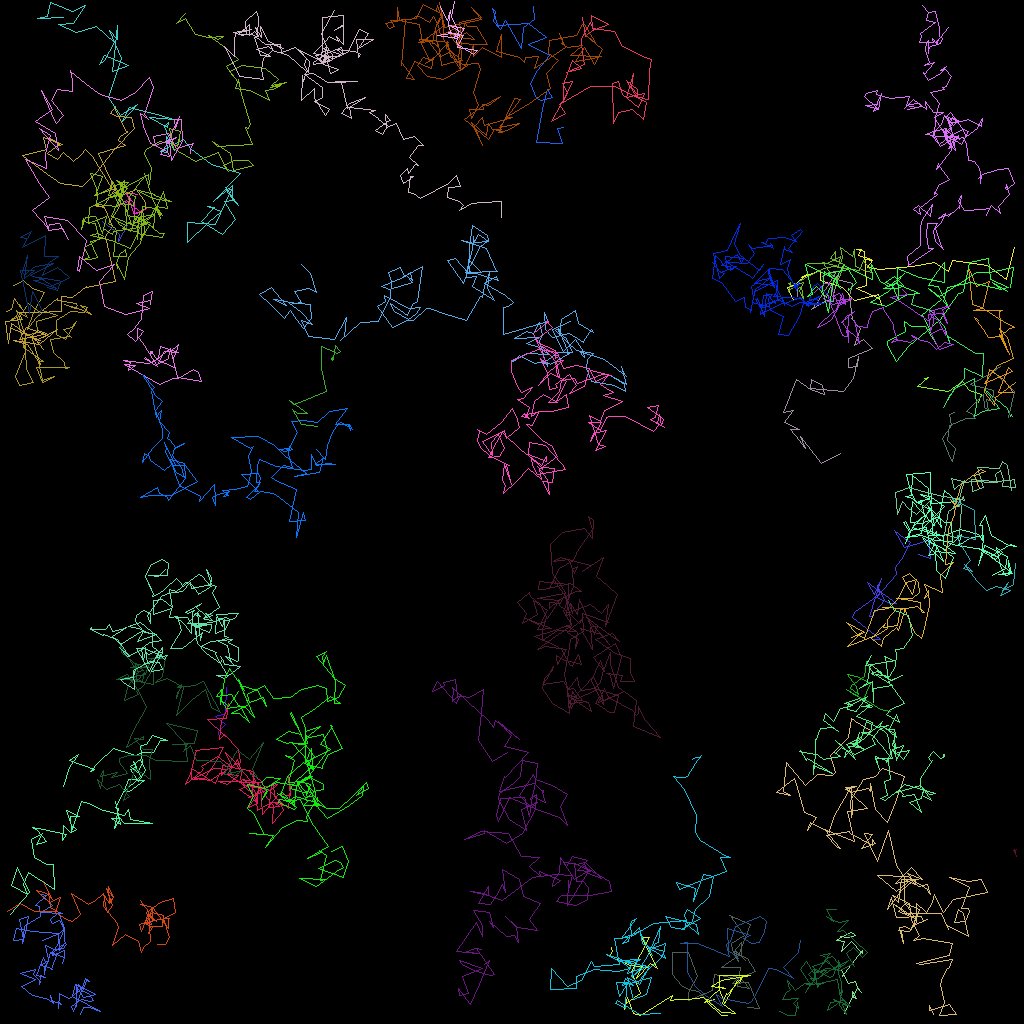

The data file committed next to this chart (first rows):
traj_idx, frame, x, y, z
0, 0, 27.32, 92.17, 0.0
0, 1, 27.29, 91.37, 0.0
0, 2, 28.1, 90.48, 0.0
0, 3, 26.86, 89.54, 0.0
0, 4, 28.16, 89.12, 0.0
0, 5, 28.21, 85.84, 0.0
9, 0, 115.5, 47.22, 0.0
9, 1, 116, 47.07, 0.0
9, 2, 114.7, 48.26, 0.0
9, 3, 118.5, 48.93, 0.0
9, 4, 120.2, 47.67, 0.0
9, 5, 121.1, 48.75, 0.0
9, 6, 122.7, 49.29, 0.0
9, 7, 122.3, 50.29, 0.0
8, 0, 114.3, 36.74, 0.0
8, 1, 113.9, 38.05, 0.0
8, 2, 116.2, 38.76, 0.0
8, 3, 118, 40.72, 0.0
8, 4, 118.6, 42.75, 0.0
8, 5, 118.5, 42.05, 0.0
8, 6, 121.9, 44.15, 0.0
8, 7, 122.8, 44.1, 0.0
8, 8, 122.8, 46.98, 0.0
8, 9, 120.5, 45.94, 0.0
8, 10, 120.5, 47.26, 0.0
8, 11, 118.7, 49.28, 0.0
8, 12, 117.9, 50.84, 0.0
8, 13, 119.2, 48.52, 0.0
8, 14, 121.7, 47.21, 0.0
8, 15, 122, 50.67, 0.0
8, 16, 121.7, 52.05, 0.0
8, 17, 122.7, 51.34, 0.0
8, 18, 124.9, 51.04, 0.0
8, 19, 122.9, 48.57, 0.0
8, 20, 125.9, 50.95, 0.0
8, 21, 126.3, 51.94, 0.0
8, 22, 126.4, 51.77, 0.0
8, 23, 126.4, 52.02, 0.0
12, 0, 114.7, 69.24, 0.0
12, 1, 116.2, 69.69, 0.0
12, 2, 116, 67.56, 0.0
12, 3, 113, 68.37, 0.0
12, 4, 111.8, 66.3, 0.0
12, 5, 113, 67.28, 0.0
12, 6, 113.7, 67.72, 0.0
12, 7, 112.6, 69.84, 0.0
12, 8, 111.8, 70.88, 0.0
12, 9, 112, 71.77, 0.0
12, 10, 109.5, 74.59, 0.0
12, 11, 111.2, 75.35, 0.0
12, 12, 112, 75.39, 0.0
12, 13, 108.4, 72.78, 0.0
12, 14, 109.2, 74.31, 0.0
12, 15, 110.1, 72.21, 0.0
12, 16, 108.6, 76.97, 0.0
12, 17, 108.8, 77.05, 0.0
12, 18, 110.5, 74.95, 0.0
12, 19, 109.6, 73.14, 0.0
12, 20, 109.9, 74.12, 0.0
12, 21, 108.5, 75.29, 0.0
... 5,004 more rows
